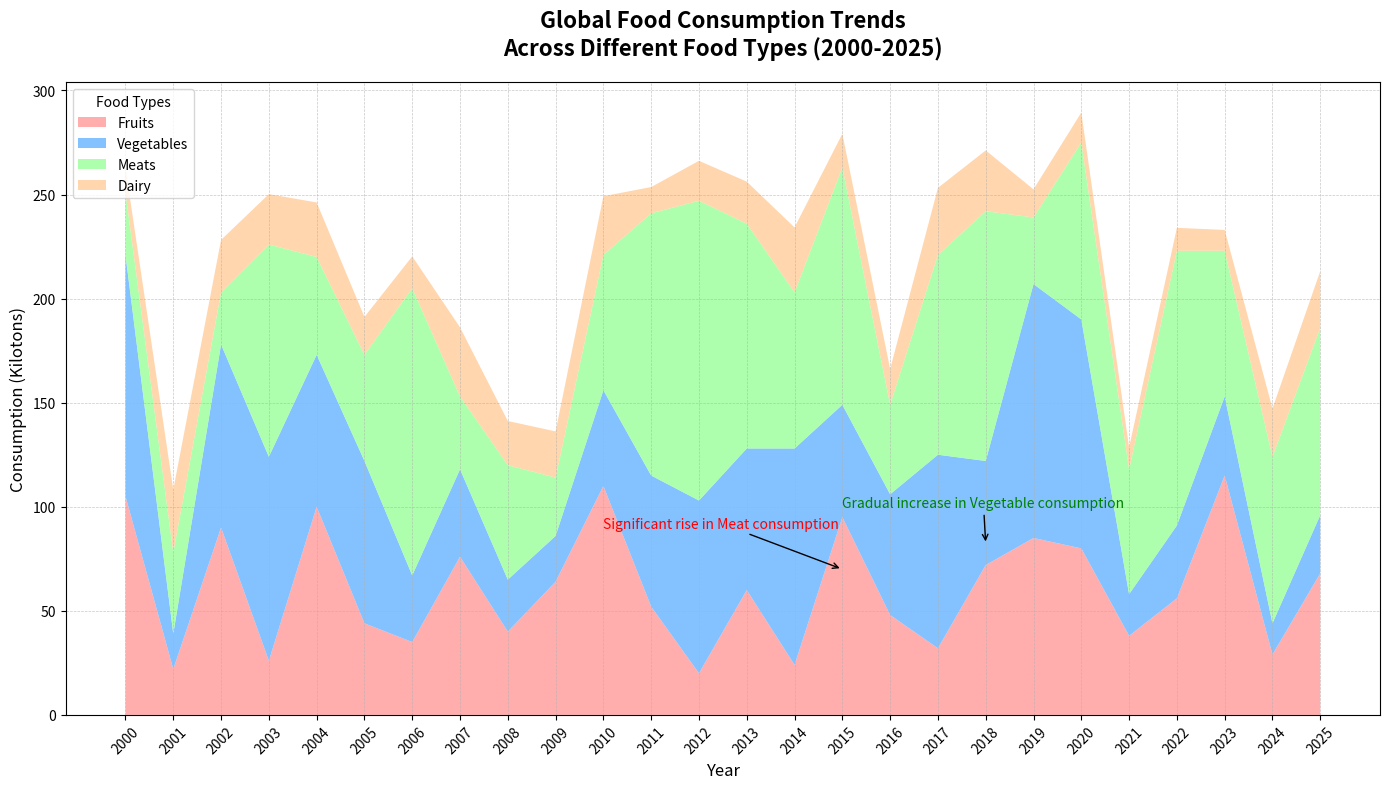

This chart was generated by the following Python code:
import matplotlib.pyplot as plt
import numpy as np

# Define the years from 2000 to 2025
years = np.arange(2000, 2026)

# Randomly altered food consumption data (preserving structure but shuffling contents)
fruits_consumption = [105, 22, 90, 26, 100, 44, 35, 76, 40, 64, 110, 52, 20, 60, 24, 95, 48, 32, 72, 85, 80, 38, 56, 115, 29, 68]
vegetables_consumption = [116, 17, 88, 98, 73, 78, 32, 42, 25, 22, 46, 63, 83, 68, 104, 54, 58, 93, 50, 122, 110, 20, 35, 38, 15, 28]
meats_consumption = [30, 39, 25, 102, 47, 51, 138, 35, 55, 28, 65, 126, 144, 108, 75, 114, 43, 96, 120, 32, 85, 60, 132, 70, 80, 90]
dairy_consumption = [11.8, 30.2, 25.2, 24.2, 26.2, 18.2, 15.3, 33.2, 21.2, 22.2, 28.2, 12.6, 19.2, 20.2, 31.2, 16.2, 17.2, 32.2, 29.2, 13.5, 14.4, 10.5, 11, 10, 23.2, 27.2]

data = np.vstack([fruits_consumption, vegetables_consumption, meats_consumption, dairy_consumption])
colors = ['#ff9999', '#66b3ff', '#99ff99', '#ffcc99']

fig, ax = plt.subplots(figsize=(14, 8))
ax.stackplot(years, data, labels=['Fruits', 'Vegetables', 'Meats', 'Dairy'], colors=colors, alpha=0.8)

ax.set_title('Global Food Consumption Trends\nAcross Different Food Types (2000-2025)', fontsize=16, fontweight='bold', pad=20)
ax.set_xlabel('Year', fontsize=12)
ax.set_ylabel('Consumption (Kilotons)', fontsize=12)

ax.legend(loc='upper left', title="Food Types")
ax.grid(linestyle='--', linewidth=0.5, alpha=0.7)

ax.annotate('Significant rise in Meat consumption', xy=(2015, 70), xytext=(2010, 90),
            arrowprops=dict(facecolor='black', arrowstyle='->'), fontsize=10, color='red')
ax.annotate('Gradual increase in Vegetable consumption', xy=(2018, 82), xytext=(2015, 100),
            arrowprops=dict(facecolor='black', arrowstyle='->'), fontsize=10, color='green')

ax.set_xticks(years)
ax.set_xticklabels(years, rotation=45)

plt.tight_layout()
plt.show()
